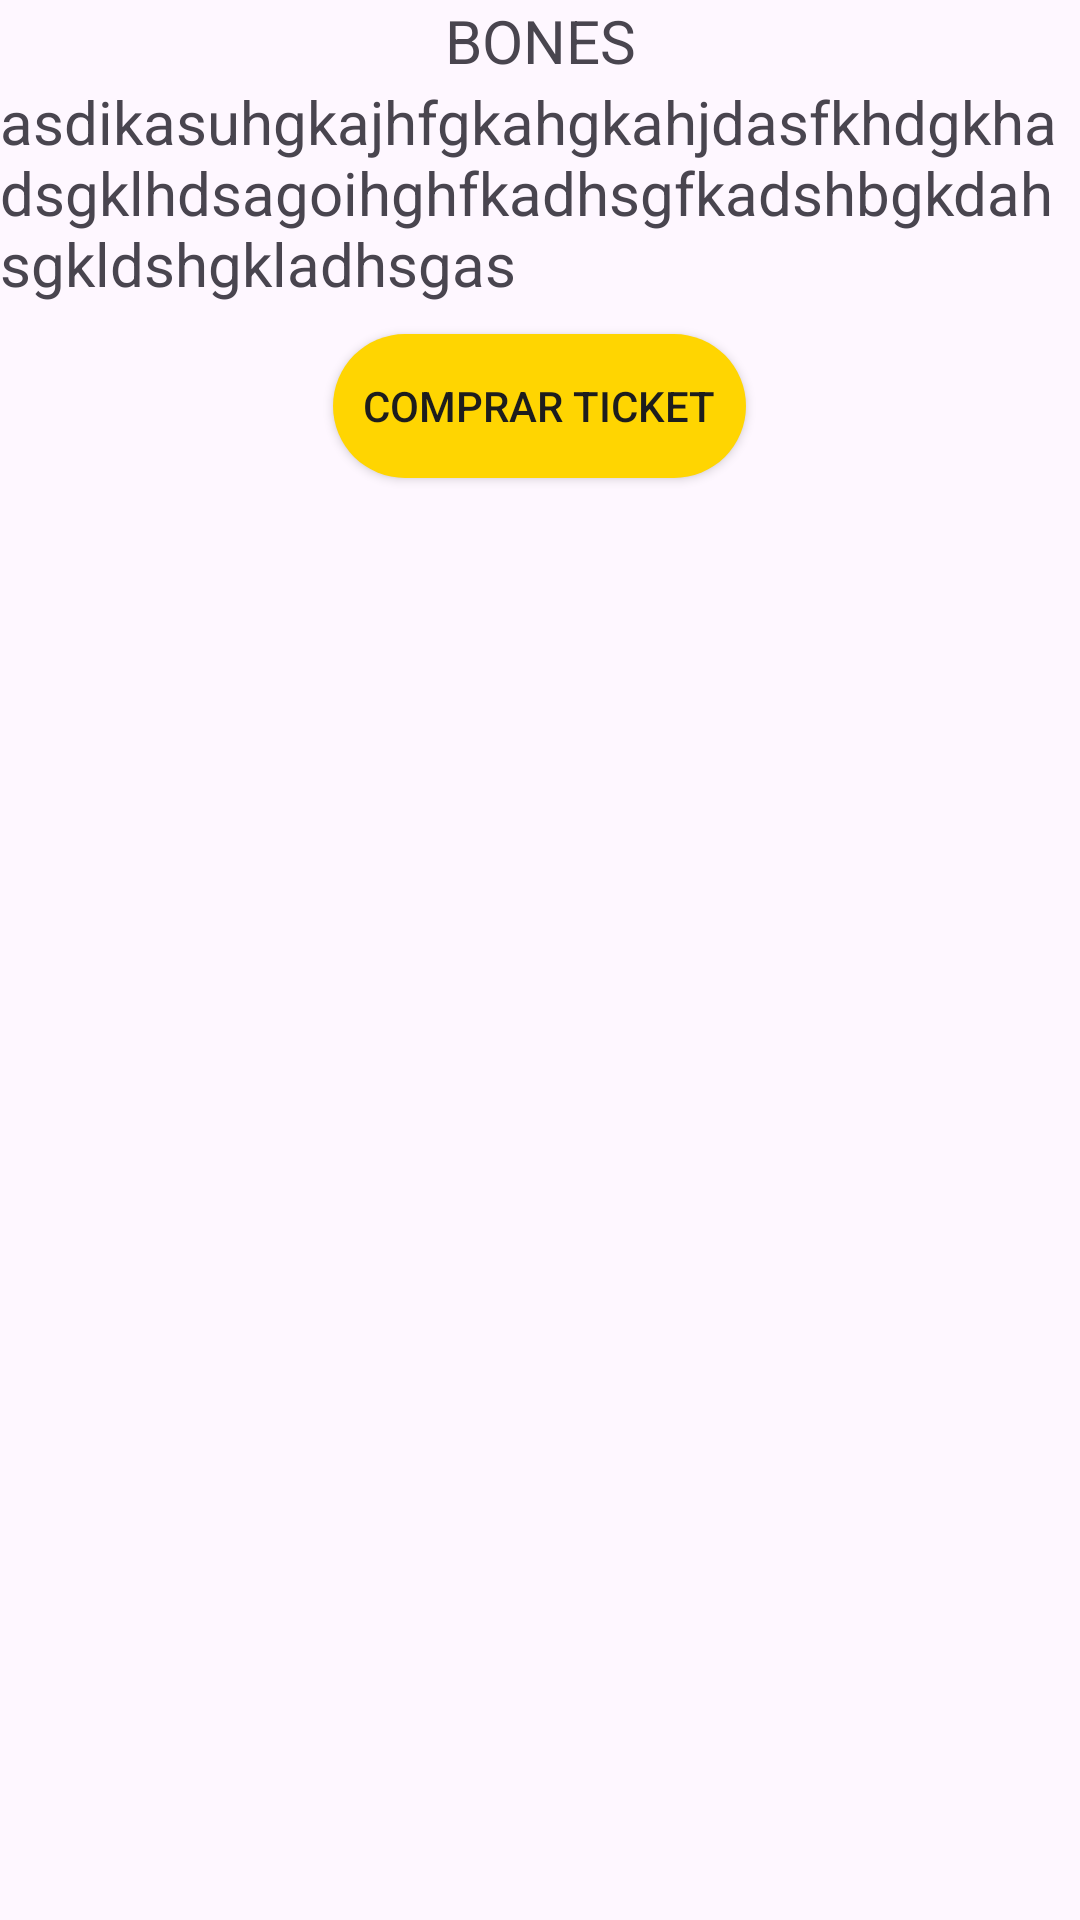

Here is an Android app screen rendered from its layout file. Give the layout XML and the strings, colors and styles it references.
<!-- AndroidManifest.xml: application theme Theme.PopCornTime -->
<!-- res/layout/activity_detalle_pelicula.xml -->
<?xml version="1.0" encoding="utf-8"?>
<LinearLayout xmlns:android="http://schemas.android.com/apk/res/android"
    xmlns:app="http://schemas.android.com/apk/res-auto"
    xmlns:tools="http://schemas.android.com/tools"
    android:layout_width="match_parent"
    android:layout_height="match_parent"
    android:orientation="vertical"
    tools:context=".DetallePelicula">
    <LinearLayout
        android:layout_width="match_parent"
        android:layout_height="wrap_content"
        android:orientation="vertical">
        <ImageView
            android:layout_width="match_parent"
            android:layout_height="match_parent"
            android:id="@+id/iv_pelicula_imagen"
            android:layout_gravity="center"
            android:src="@drawable/bones"/>
        <TextView
            android:layout_width="match_parent"
            android:layout_height="wrap_content"
            android:textSize="20sp"
            android:text="BONES"
            android:gravity="center"
            android:id="@+id/tv_nombre_pelicula"/>
        <TextView
            android:layout_width="match_parent"
            android:layout_height="wrap_content"
            android:text="asdikasuhgkajhfgkahgkahjdasfkhdgkhadsgklhdsagoihghfkadhsgfkadshbgkdahsgkldshgkladhsgas"
            android:textSize="20sp"
            android:id="@+id/tv_pelicula_desc"/>

    </LinearLayout>

    <Button
        android:id="@+id/buy_tickets"
        android:layout_width="wrap_content"
        android:layout_height="wrap_content"
        android:layout_gravity="center"
        android:textColor="@color/black_background"
        android:paddingHorizontal="@dimen/paddingButton"
        android:background="@drawable/round_button"
        android:layout_marginTop="10dp"
        android:text="Comprar ticket" />

    <TextView
        android:layout_width="match_parent"
        android:layout_height="wrap_content"
        android:textColor="@color/grisclaro"
        android:layout_marginTop="7dp"
        android:textStyle="italic"
        android:id="@+id/seatsLeft"
        />


</LinearLayout>
<!-- resources referenced by this layout -->
<resources>
  <color name="black_background">#1D1D1D</color>
  <color name="grisclaro">#9E9E9E</color>
  <dimen name="paddingButton">10dp</dimen>
  <!-- drawable round_button (drawable) -->
  <?xml version="1.0" encoding="utf-8"?>
  <selector xmlns:android="http://schemas.android.com/apk/res/android">
  <item>
      <shape android:shape="rectangle">
      <solid android:color="@color/yellow"></solid>
          <corners android:radius="40dp"></corners>
      </shape>
  </item>
  </selector>
  <style name="Theme.PopCornTime" parent="Base.Theme.PopCornTime" />
  <color name="yellow">#FFD501</color>
  <style name="Base.Theme.PopCornTime" parent="Theme.Material3.DayNight.NoActionBar">
          
          
      </style>
</resources>
